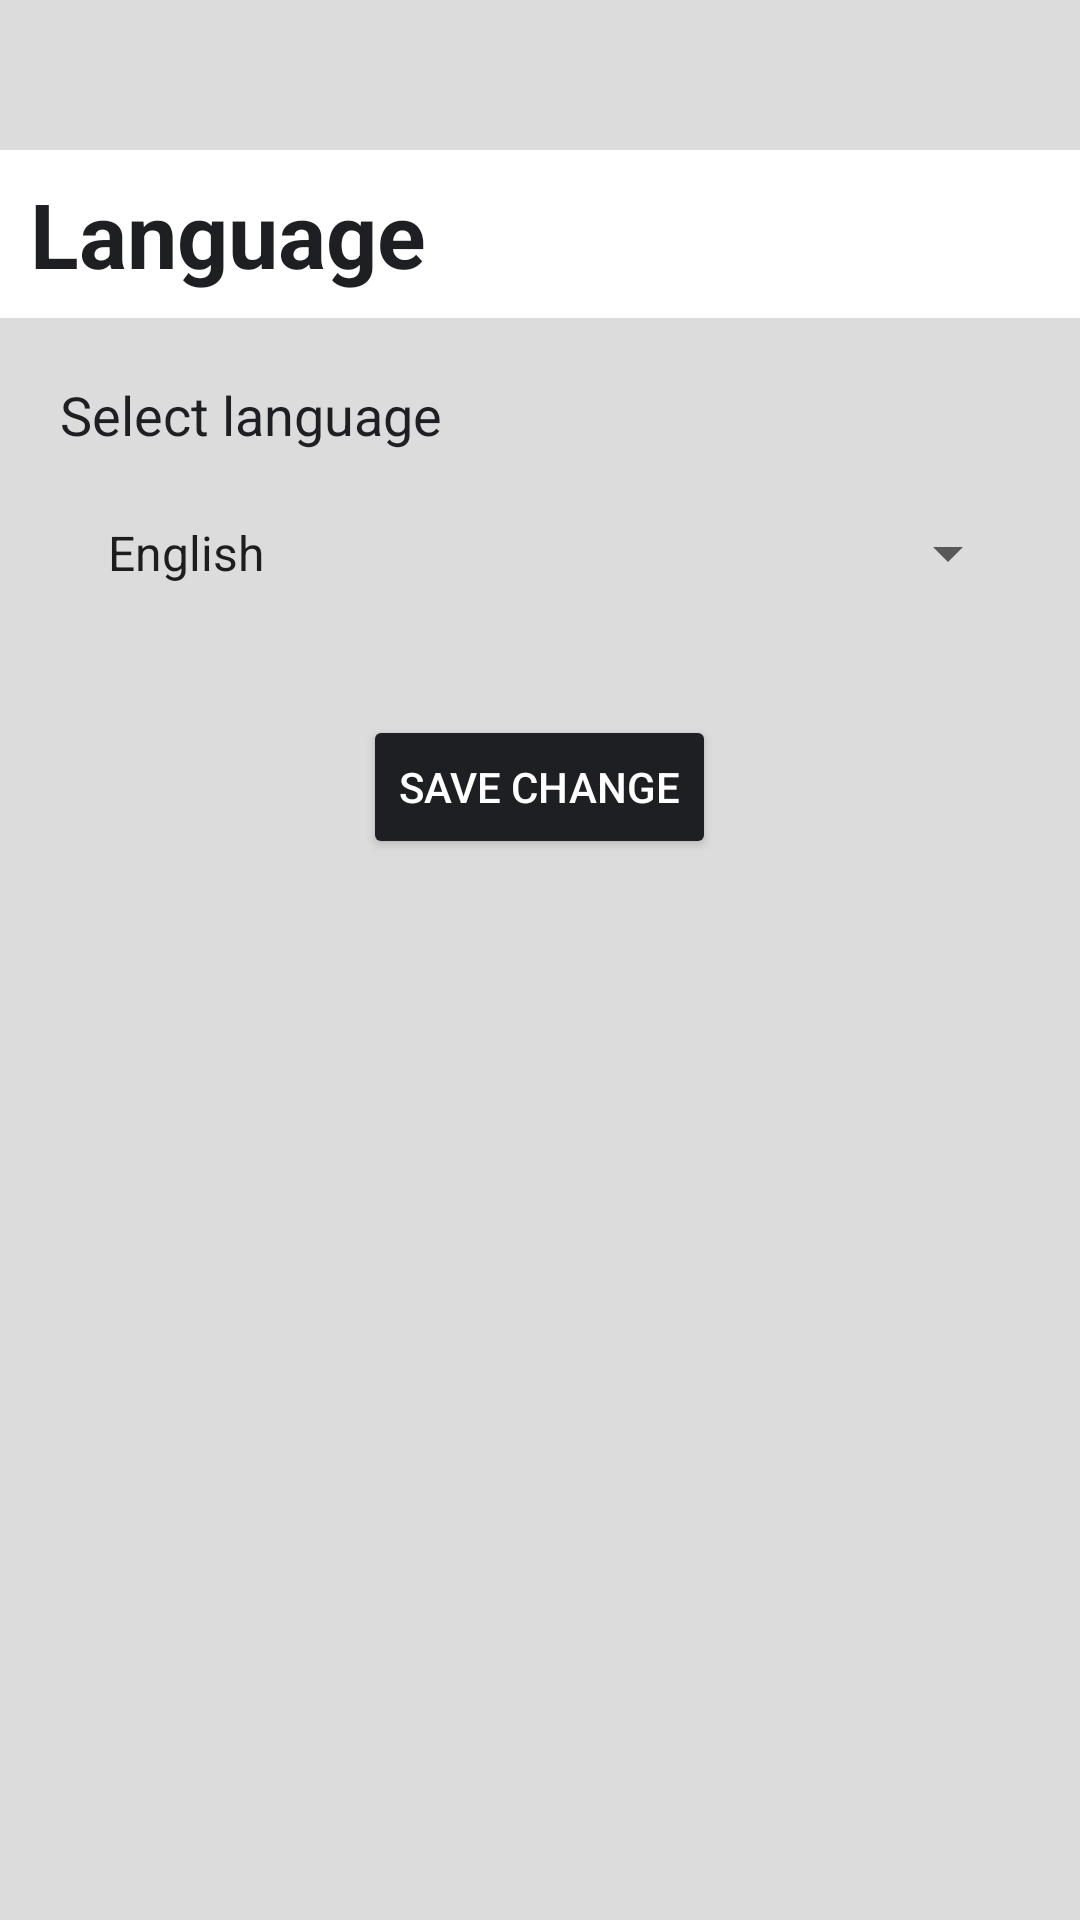

Android layout source for this screen:
<!-- AndroidManifest.xml: application theme Theme.Wikipedia -->
<!-- res/layout/fragment_language.xml -->
<LinearLayout xmlns:android="http://schemas.android.com/apk/res/android"
    xmlns:app="http://schemas.android.com/apk/res-auto"
    android:id="@+id/setting_layout"
    android:layout_width="match_parent"
    android:layout_height="match_parent"
    android:background="@color/white_nav"
    android:orientation="vertical">

    <RelativeLayout
        android:id="@+id/setting_bar"
        android:layout_width="match_parent"
        android:layout_height="?attr/actionBarSize"
        android:layout_marginTop="50dp"
        android:background="@color/white">

        <TextView
            android:layout_width="wrap_content"
            android:layout_height="match_parent"
            android:layout_alignParentStart="true"
            android:layout_centerVertical="true"
            android:layout_marginStart="10dp"
            android:contentDescription="@string/language"
            android:gravity="center_vertical"
            android:text="@string/language"
            android:textColor="@color/grey"
            android:textSize="30sp"
            android:textStyle="bold" />

        <ImageButton
            android:id="@+id/close_language_button"
            android:layout_width="50dp"
            android:layout_height="match_parent"
            android:layout_alignParentEnd="true"
            android:layout_centerVertical="true"
            android:backgroundTint="@color/white"
            android:contentDescription="@string/close"
            android:src="@drawable/close_button"
            android:background="@android:color/transparent"
            app:tint="@color/grey" />
    </RelativeLayout>

    <TextView
        android:layout_width="wrap_content"
        android:layout_height="wrap_content"
        android:layout_marginTop="20dp"
        android:layout_marginStart="20dp"
        android:text="@string/select_language"
        android:textColor="@color/grey"
        android:textSize="18sp"
        android:textStyle="normal" />

    <Spinner
        android:id="@+id/language_spinner"
        android:layout_width="match_parent"
        android:layout_height="wrap_content"
        android:layout_gravity="center"
        android:layout_marginStart="20dp"
        android:layout_marginEnd="20dp"
        android:layout_marginTop="10dp"
        android:minHeight="48dp"
        android:padding="8dp"
        android:entries="@array/language_array"  />

    <Button
        android:id="@+id/save_language_button"
        android:layout_width="wrap_content"
        android:layout_height="wrap_content"
        android:layout_gravity="center"
        android:layout_marginTop="30dp"
        android:backgroundTint="@color/grey"
        android:text="@string/save_change"
        android:textColor="@color/white"
        android:layout_marginBottom="20dp"  />
</LinearLayout>
<!-- resources referenced by this layout -->
<resources>
  <string-array name="language_array">
          <item>English</item>
          <item>Tiếng Việt</item>
          <item>Français</item>
          <item>Deutsch</item>
          <item>Español</item>
          <item>日本語</item>
          <item>中文</item>
          <item>한국어</item>
          <item>Italiano</item>
          <item>Português</item>
          <item>Русский</item>
          <item>عربى</item>
          <item>Türkçe</item>
          <item>Polski</item>
          <item>ไทย</item>
          <item>Swedish</item>
          <item>Danish</item>
          <item>Norsk</item>
          <item>Finnish</item>
          <item>Hrvatski</item>
          <item>Slovenský</item>
          <item>Magyar</item>
      </string-array>
  <color name="grey">#1E1F22</color>
  <color name="white">#FFFFFFFF</color>
  <color name="white_nav">#DCDCDC</color>
  <string name="close">Close</string>
  <string name="language">Language</string>
  <string name="save_change">Save change</string>
  <string name="select_language">Select language</string>
  <style name="Theme.Wikipedia" parent="Theme.MaterialComponents.DayNight.DarkActionBar">
          
          <item name="colorPrimary">@color/purple_500</item>
          <item name="colorPrimaryVariant">@color/purple_700</item>
          <item name="colorOnPrimary">@color/white</item>
          
          <item name="colorSecondary">@color/teal_200</item>
          <item name="colorSecondaryVariant">@color/teal_700</item>
          <item name="colorOnSecondary">@color/black</item>
          
          <item name="android:statusBarColor">?attr/colorPrimaryVariant</item>
          
      </style>
  <color name="purple_500">#FF6200EE</color>
  <color name="purple_700">#FF3700B3</color>
  <color name="teal_200">#FF03DAC5</color>
  <color name="teal_700">#FF018786</color>
  <color name="black">#FF000000</color>
</resources>
